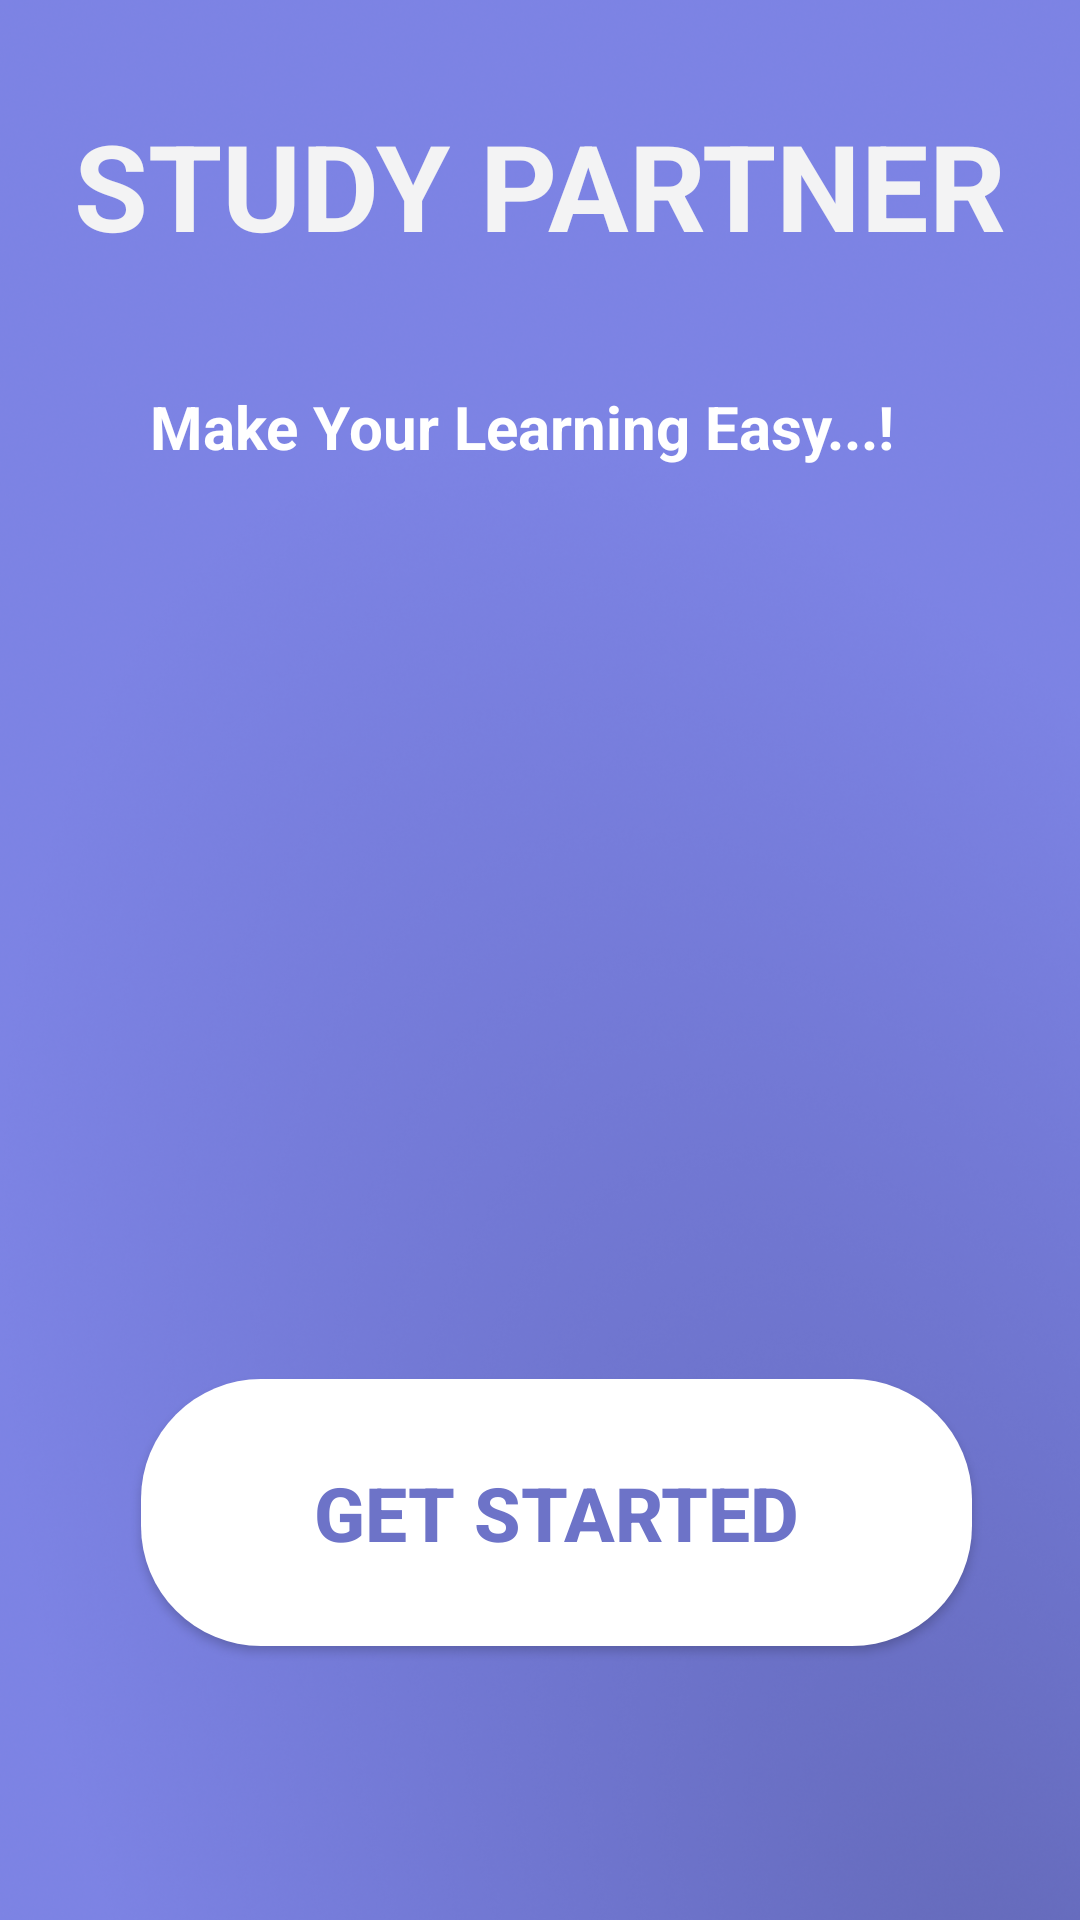

Here is an Android app screen rendered from its layout file. Give the layout XML and the strings, colors and styles it references.
<!-- AndroidManifest.xml: application theme Theme.StudyPartnerOld.NoActionBar -->
<!-- res/layout/activity_main.xml -->
<?xml version="1.0" encoding="utf-8"?>
<androidx.constraintlayout.widget.ConstraintLayout xmlns:android="http://schemas.android.com/apk/res/android"
    xmlns:tools="http://schemas.android.com/tools"
    android:layout_width="match_parent"
    android:layout_height="match_parent"
    xmlns:app="http://schemas.android.com/apk/res-auto">

    <ImageView
        android:id="@+id/imageView7"
        android:layout_width="match_parent"
        android:layout_height="match_parent"
        android:scaleType="centerCrop"
        app:layout_constraintBottom_toBottomOf="parent"
        app:layout_constraintEnd_toEndOf="parent"
        app:layout_constraintHorizontal_bias="0.0"
        app:layout_constraintStart_toStartOf="parent"
        app:layout_constraintTop_toTopOf="parent"
        app:layout_constraintVertical_bias="0.0"
        app:srcCompat="@drawable/img_1" />

    <TextView
        android:id="@+id/study_partn"
        android:layout_width="325dp"
        android:layout_height="56dp"
        android:layout_alignParentLeft="true"
        android:layout_alignParentTop="true"
        android:gravity="top"
        android:text="STUDY PARTNER"
        android:textAlignment="center"
        android:textColor="#F3F3F4"
        android:textSize="40dp"
        android:textStyle="bold"
        app:layout_constraintBottom_toBottomOf="parent"
        app:layout_constraintEnd_toEndOf="parent"
        app:layout_constraintStart_toStartOf="parent"
        app:layout_constraintTop_toTopOf="parent"
        app:layout_constraintVertical_bias="0.06"
        tools:ignore="RtlCompat" />

    <TextView
        android:id="@+id/textView"
        android:layout_width="261dp"
        android:layout_height="44dp"
        android:text="Make Your Learning Easy...!"
        android:textColor="@color/white"
        android:textSize="20dp"
        android:textStyle="bold"
        app:layout_constraintBottom_toBottomOf="parent"
        app:layout_constraintEnd_toEndOf="parent"
        app:layout_constraintHorizontal_bias="0.506"
        app:layout_constraintStart_toStartOf="parent"
        app:layout_constraintTop_toTopOf="@+id/imageView7"
        app:layout_constraintVertical_bias="0.216">

    </TextView>

    <androidx.appcompat.widget.AppCompatButton

        android:id="@+id/getstarted"
        android:layout_width="277dp"
        android:layout_height="89dp"
        android:background="@drawable/round_btn"
        android:text="Get Started"
        android:textColor="#6D73C8"
        android:textSize="25dp"
        android:textStyle="bold"
        app:layout_constraintBottom_toBottomOf="parent"
        app:layout_constraintEnd_toEndOf="parent"
        app:layout_constraintHorizontal_bias="0.567"
        app:layout_constraintStart_toStartOf="parent"
        app:layout_constraintTop_toTopOf="parent"
        app:layout_constraintVertical_bias="0.834">

    </androidx.appcompat.widget.AppCompatButton>


</androidx.constraintlayout.widget.ConstraintLayout>
<!-- resources referenced by this layout -->
<resources>
  <color name="white">#ffffff</color>
  <!-- drawable img_1: png bitmap (drawable, 934911 bytes) -->
  <!-- drawable round_btn (drawable) -->
  <?xml version="1.0" encoding="utf-8"?>
  <shape xmlns:android="http://schemas.android.com/apk/res/android">
      <solid android:color='#fff'/>
  
      <corners
          android:topRightRadius="40dp"
          android:topLeftRadius="40dp"
          android:bottomRightRadius="40dp"
          android:bottomLeftRadius="40dp"
          >
  
      </corners>
  </shape>
  <style name="Theme.StudyPartnerOld.NoActionBar">
          <item name="windowActionBar">false</item>
          <item name="windowNoTitle">true</item>
      </style>
</resources>
